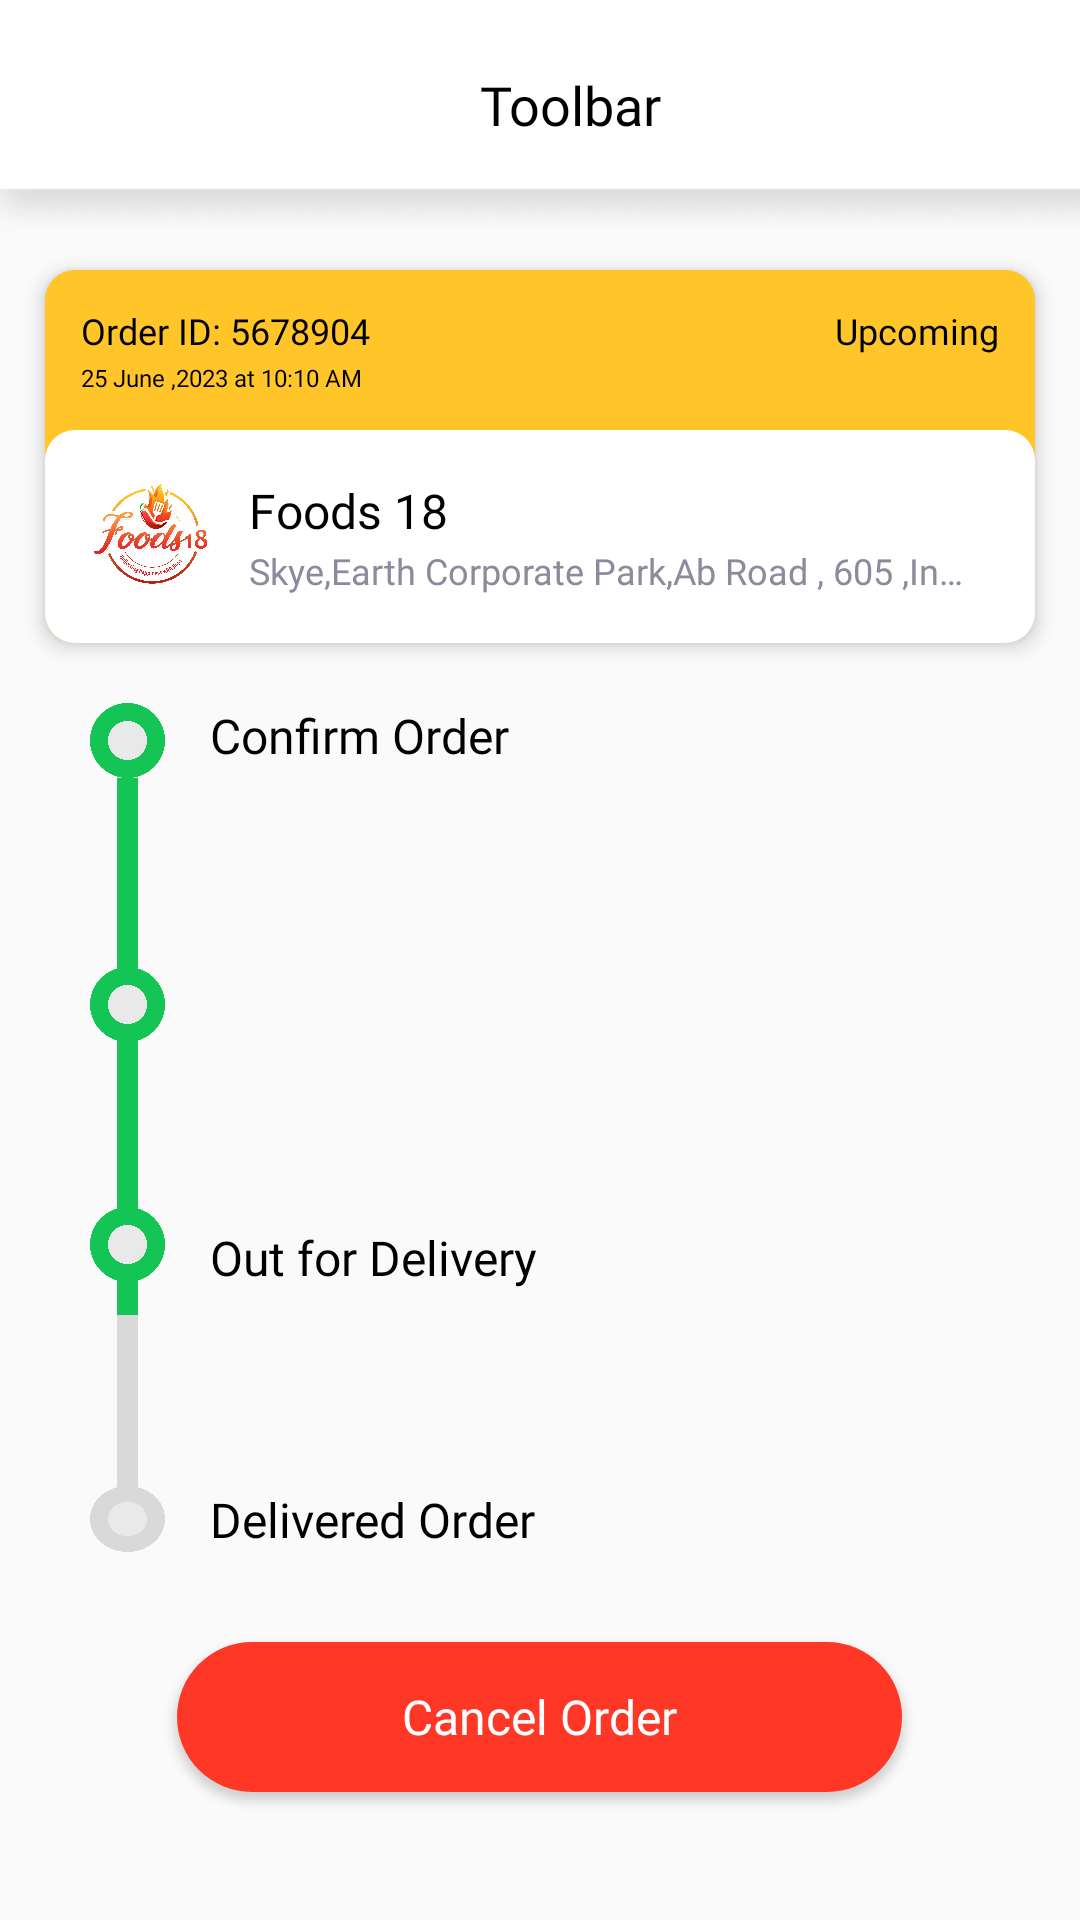

Write the Android layout XML for this screen, with the resource values it uses.
<!-- AndroidManifest.xml: application theme MyTheme1 -->
<!-- res/layout/activity_track_order.xml -->
<?xml version="1.0" encoding="utf-8"?>
<LinearLayout
    xmlns:android="http://schemas.android.com/apk/res/android"
    xmlns:app="http://schemas.android.com/apk/res-auto"
    xmlns:tools="http://schemas.android.com/tools"
    android:layout_width="match_parent"
    android:layout_height="match_parent"
    android:orientation="vertical"
    tools:context=".activities.TrackOrder">


    <include
        android:id="@+id/Header"
        layout="@layout/custom_toolbar"/>



    <LinearLayout
        android:layout_marginTop="10dp"
        android:id="@+id/LnStatus"
        android:layout_marginHorizontal="15dp"
        android:layout_width="match_parent"
        android:layout_height="wrap_content"
        android:backgroundTint="@color/yellow"
        android:orientation="vertical"
        android:elevation="4dp"
        android:background="@drawable/my_order_shape"
        >

        <RelativeLayout
            android:padding="12dp"
            android:layout_width="match_parent"
            android:layout_height="wrap_content"
            android:orientation="horizontal"
            android:gravity="center_vertical"
            android:layout_gravity="center_vertical"

            >
            <LinearLayout
                android:layout_alignParentLeft="true"
                android:layout_width="wrap_content"
                android:layout_height="wrap_content"
                android:orientation="vertical"
                android:gravity="center_vertical"
                android:layout_gravity="center_vertical"

                >
                <TextView
                    android:id="@+id/orderId"
                    android:layout_width="wrap_content"
                    android:layout_height="wrap_content"
                    android:text="Order ID: 5678904"
                    android:textSize="12sp"
                    android:fontFamily="@font/roboto_medium"
                    android:textColor="@color/black"
                    >
                </TextView>
                <TextView
                    android:layout_marginTop="2dp"
                    android:id="@+id/orderDate"
                    android:layout_width="wrap_content"
                    android:layout_height="wrap_content"
                    android:text="25 June ,2023 at 10:10 AM"
                    android:textSize="8sp"
                    android:fontFamily="@font/roboto_regular"
                    android:textColor="@color/black"
                    >
                </TextView>

            </LinearLayout>


            <TextView
                android:layout_alignParentRight="true"
                android:id="@+id/ComingFrom"
                android:layout_width="wrap_content"
                android:layout_height="wrap_content"
                android:gravity="right"
                android:textSize="12sp"
                android:fontFamily="@font/roboto_regular"
                android:text="Upcoming"
                android:textColor="@color/black"


                >

            </TextView>

        </RelativeLayout>



        <LinearLayout
            android:padding="13dp"
            android:layout_width="match_parent"
            android:layout_height="wrap_content"
            android:orientation="horizontal"
            android:background="@drawable/my_order_shape"
            >

            <ImageView
                android:layout_width="45dp"
                android:layout_height="45dp"
                android:layout_gravity="center_vertical"
                android:src="@drawable/logo2"
                >

            </ImageView>

            <LinearLayout
                android:layout_gravity="center_vertical"
                android:gravity="center_vertical"
                android:layout_marginHorizontal="10dp"
                android:layout_width="match_parent"
                android:layout_height="wrap_content"
                android:orientation="vertical"
                >
                <TextView
                    android:layout_width="wrap_content"
                    android:layout_height="wrap_content"
                    android:textColor="@color/black"
                    android:textSize="16sp"
                    android:singleLine="true"
                    android:fontFamily="@font/roboto_medium"
                    android:text="Foods 18"
                    >

                </TextView>
                <TextView
                    android:layout_marginTop="1dp"
                    android:layout_width="wrap_content"
                    android:layout_height="wrap_content"
                    android:textColor="@color/lightGray"
                    android:textSize="12sp"
                    android:singleLine="true"
                    android:fontFamily="@font/roboto_regular"
                    android:text="Skye,Earth Corporate Park,Ab Road , 605 ,Indore"
                    >

                </TextView>


            </LinearLayout>

        </LinearLayout>



    </LinearLayout>

    <RelativeLayout
        android:layout_marginLeft="30dp"
        android:layout_marginTop="20dp"
        android:layout_width="match_parent"
        android:orientation="vertical"
        android:layout_height="283dp"
        >

        <ImageView
            android:src="@drawable/indicators"
            android:layout_width="25dp"
            android:layout_height="283dp">
        </ImageView>

        <LinearLayout
            android:layout_width="match_parent"
            android:layout_height="283dp"
            android:orientation="vertical"
            android:weightSum="3"
            >
            <TextView
                android:layout_weight="1"
                android:layout_marginLeft="40dp"
                android:fontFamily="@font/roboto_medium"
                android:textColor="@color/black"
                android:textSize="16sp"
                android:text="Confirm Order"
                android:layout_width="wrap_content"
                android:layout_height="wrap_content"
                >
            </TextView>
            <TextView
                android:layout_weight="1"
                android:layout_marginLeft="40dp"
                android:fontFamily="@font/roboto_medium"
                android:textColor="@color/black"
                android:textSize="16sp"
                android:text=""
                android:layout_width="wrap_content"
                android:layout_height="wrap_content"
                >
            </TextView>
            <TextView
                android:layout_weight="1"
                android:layout_marginLeft="40dp"
                android:fontFamily="@font/roboto_medium"
                android:textColor="@color/black"
                android:textSize="16sp"
                android:text="Out for Delivery"
                android:layout_width="wrap_content"
                android:layout_height="wrap_content"
                >
            </TextView>
            <TextView
                android:layout_weight="1"
                android:layout_marginLeft="40dp"
                android:fontFamily="@font/roboto_medium"
                android:textColor="@color/black"
                android:textSize="16sp"
                android:text="Delivered Order"
                android:layout_width="wrap_content"
                android:layout_height="wrap_content"
                >
            </TextView>
        </LinearLayout>



    </RelativeLayout>


    <androidx.appcompat.widget.AppCompatButton
        android:layout_marginTop="30dp"
        android:layout_width="wrap_content"
        android:layout_height="50dp"
        android:background="@drawable/bg_checkout_btn"
        android:text="Cancel Order"
        android:textAllCaps="false"
        android:paddingHorizontal="75dp"
        android:gravity="center"
        android:textSize="16sp"
        android:fontFamily="@font/roboto_bold"
        android:layout_gravity="center"
        android:textColor="@color/white"
        >

    </androidx.appcompat.widget.AppCompatButton>





</LinearLayout>
<!-- res/layout/custom_toolbar.xml (included above) -->
<?xml version="1.0" encoding="utf-8"?>
<RelativeLayout
    xmlns:android="http://schemas.android.com/apk/res/android"
    android:layout_width="match_parent"
    android:background="@drawable/toolbar"
    android:layout_height="80dp">

    <RelativeLayout
        android:layout_width="match_parent"
        android:layout_height="70dp"
        android:paddingVertical="15dp"
        android:gravity="center"
        >

        <LinearLayout
            android:layout_width="match_parent"
            android:layout_height="wrap_content"
            android:orientation="horizontal"
            android:gravity="center"
            >
            <ImageView
                android:layout_marginLeft="15dp"
                android:id="@+id/ImgBack"
                android:layout_width="20dp"
                android:layout_height="20dp"
                android:src="@drawable/baseline_arrow_back_ios_new_24">

            </ImageView>

            <TextView
                android:id="@+id/TxtHeader"
                android:layout_width="match_parent"
                android:layout_height="wrap_content"
                android:text="Toolbar"
                android:layout_marginRight="15dp"
               android:fontFamily="@font/roboto_bold"
                android:textColor="@color/black"
                android:textSize="18sp"
                android:layout_gravity="center"
                android:gravity="center"
                >

            </TextView>

        </LinearLayout>


    </RelativeLayout>

</RelativeLayout>
<!-- resources referenced by this layout -->
<resources>
  <color name="black">#000000</color>
  <color name="lightGray"> #8C8A9D</color>
  <color name="white">#FFFFFFFF</color>
  <color name="yellow">#FFC529</color>
  <!-- drawable bg_checkout_btn (drawable) -->
  <?xml version="1.0" encoding="utf-8"?>
  <shape android:shape="rectangle" xmlns:android="http://schemas.android.com/apk/res/android">
  
      <solid android:color="@color/red">
  
      </solid>
  
      <corners android:radius="40dp" >
  
      </corners>
  </shape>
  <!-- drawable indicators: png bitmap (drawable, 62079 bytes) -->
  <!-- drawable logo2: png bitmap (drawable, 919176 bytes) -->
  <!-- drawable my_order_shape (drawable) -->
  <?xml version="1.0" encoding="utf-8"?>
  <shape android:shape="rectangle"
      xmlns:android="http://schemas.android.com/apk/res/android">
  
       <solid android:color="@color/white"/>
      <corners android:radius="10dp"/>
  </shape>
  <!-- drawable toolbar: png bitmap (drawable, 4898 bytes) -->
  <style name="MyTheme1" parent="Theme.AppCompat.Light.NoActionBar">
          
          <item name="colorPrimary">#F44336</item>
          <item name="colorPrimaryDark">#F44336</item>
          <item name="colorAccent">#F44336</item>
          
          <item name="colorSecondary">#F44336</item>
          <item name="colorSecondaryVariant">#F44336</item>
          <item name="colorOnSecondary">@color/red</item>
          
          <item name="android:statusBarColor">@color/white</item>
          <item name="bottomSheetDialogTheme">@style/AppBottomSheetDialogTheme</item>
      </style>
  <color name="red">#FF3727</color>
  <style name="AppBottomSheetDialogTheme" parent="Theme.Design.Light.BottomSheetDialog">
          <item name="bottomSheetStyle">@style/AppModalStyle</item>
      </style>
  <style name="AppModalStyle" parent="Widget.Design.BottomSheet.Modal">
          <item name="android:background">@drawable/bottom_sheet_bg</item>
      </style>
</resources>
